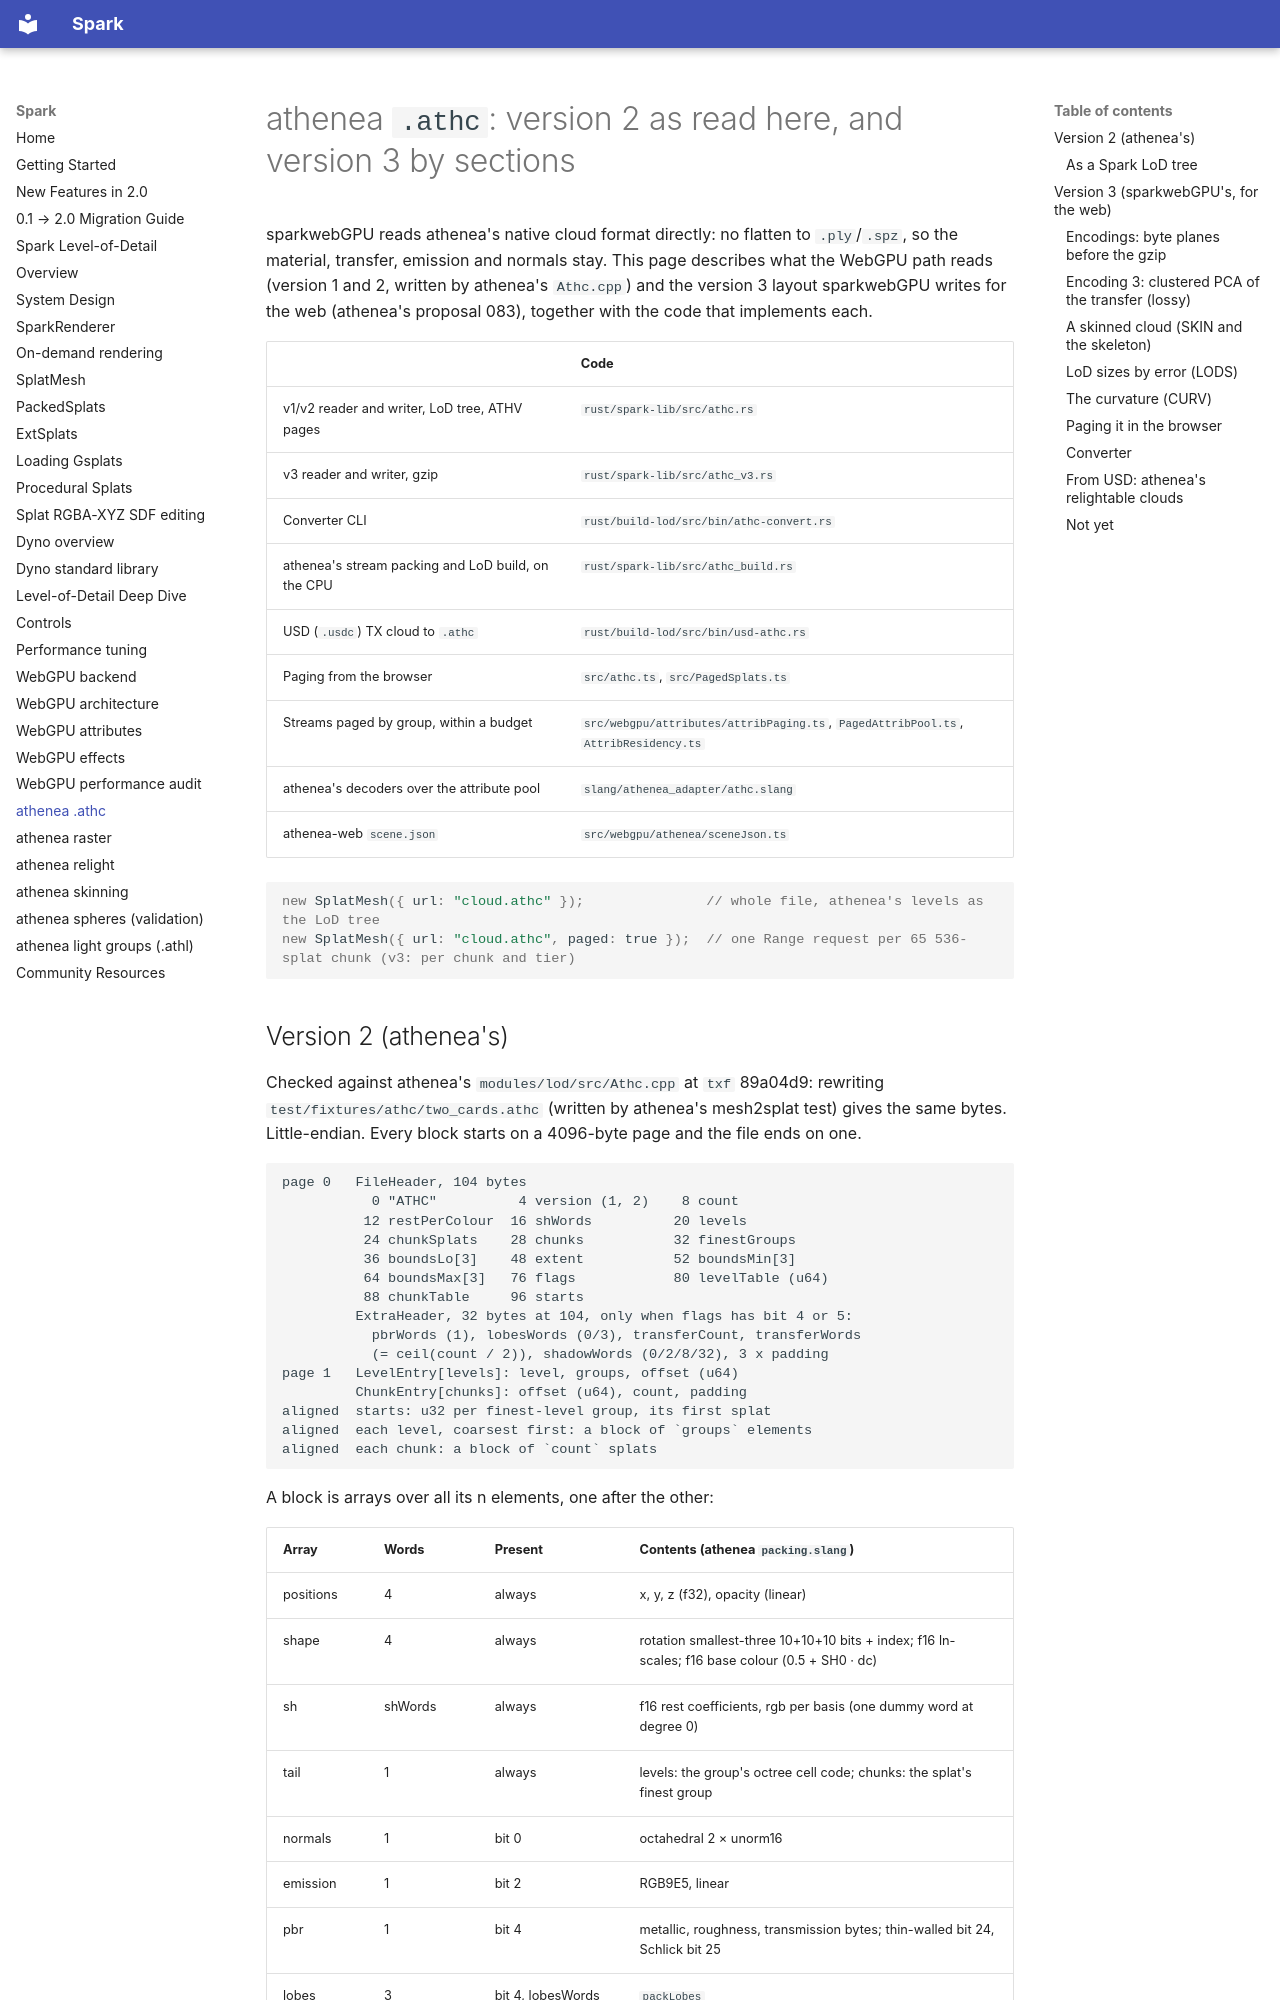

repository: jesusluque/spark-webgpu · page: docs/athc-v3/index.html · generator: mkdocs

# athenea `.athc`: version 2 as read here, and version 3 by sections

sparkwebGPU reads athenea's native cloud format directly: no flatten to
`.ply`/`.spz`, so the material, transfer, emission and normals stay. This page
describes what the WebGPU path reads (version 1 and 2, written by athenea's
`Athc.cpp`) and the version 3 layout sparkwebGPU writes for the web
(athenea's proposal 083), together with the code that implements each.

| | Code |
|---|---|
| v1/v2 reader and writer, LoD tree, ATHV pages | `rust/spark-lib/src/athc.rs` |
| v3 reader and writer, gzip | `rust/spark-lib/src/athc_v3.rs` |
| Converter CLI | `rust/build-lod/src/bin/athc-convert.rs` |
| athenea's stream packing and LoD build, on the CPU | `rust/spark-lib/src/athc_build.rs` |
| USD (`.usdc`) TX cloud to `.athc` | `rust/build-lod/src/bin/usd-athc.rs` |
| Paging from the browser | `src/athc.ts`, `src/PagedSplats.ts` |
| Streams paged by group, within a budget | `src/webgpu/attributes/attribPaging.ts`, `PagedAttribPool.ts`, `AttribResidency.ts` |
| athenea's decoders over the attribute pool | `slang/athenea_adapter/athc.slang` |
| athenea-web `scene.json` | `src/webgpu/athenea/sceneJson.ts` |

```js
new SplatMesh({ url: "cloud.athc" });               // whole file, athenea's levels as the LoD tree
new SplatMesh({ url: "cloud.athc", paged: true });  // one Range request per 65 536-splat chunk (v3: per chunk and tier)
```

## Version 2 (athenea's)

Checked against athenea's `modules/lod/src/Athc.cpp` at `txf` 89a04d9:
rewriting `test/fixtures/athc/two_cards.athc` (written by athenea's
mesh2splat test) gives the same bytes. Little-endian. Every block starts on a
4096-byte page and the file ends on one.

```text
page 0   FileHeader, 104 bytes
           0 "ATHC"          4 version (1, 2)    8 count
          12 restPerColour  16 shWords          20 levels
          24 chunkSplats    28 chunks           32 finestGroups
          36 boundsLo[3]    48 extent           52 boundsMin[3]
          64 boundsMax[3]   76 flags            80 levelTable (u64)
          88 chunkTable     96 starts
         ExtraHeader, 32 bytes at 104, only when flags has bit 4 or 5:
           pbrWords (1), lobesWords (0/3), transferCount, transferWords
           (= ceil(count / 2)), shadowWords (0/2/8/32), 3 x padding
page 1   LevelEntry[levels]: level, groups, offset (u64)
         ChunkEntry[chunks]: offset (u64), count, padding
aligned  starts: u32 per finest-level group, its first splat
aligned  each level, coarsest first: a block of `groups` elements
aligned  each chunk: a block of `count` splats
```

A block is arrays over all its n elements, one after the other:

| Array | Words | Present | Contents (athenea `packing.slang`) |
|---|---|---|---|
| positions | 4 | always | x, y, z (f32), opacity (linear) |
| shape | 4 | always | rotation smallest-three 10+10+10 bits + index; f16 ln-scales; f16 base colour (0.5 + SH0 · dc) |
| sh | shWords | always | f16 rest coefficients, rgb per basis (one dummy word at degree 0) |
| tail | 1 | always | levels: the group's octree cell code; chunks: the splat's finest group |
| normals | 1 | bit 0 | octahedral 2 × unorm16 |
| emission | 1 | bit 2 | RGB9E5, linear |
| pbr | 1 | bit 4 | metallic, roughness, transmission bytes; thin-walled bit 24, Schlick bit 25 |
| lobes | 3 | bit 4, lobesWords 3 | `packLobes` |
| transfer | transferWords | bit 5 | f16 values, two a word |
| shadowBits | shadowWords | bit 5, shadowWords > 0 | open directions |

Flag bit 1 says the colours are linear light (no array). Bit 3 is reserved by
athenea (proposal 009); unknown bits are refused, as athenea refuses them.
A file is version 2 exactly when its flags are not zero. Crypto ids,
curvature and visibility are **not** in a `.athc` v2: athenea keeps them in
the USD stage only.
